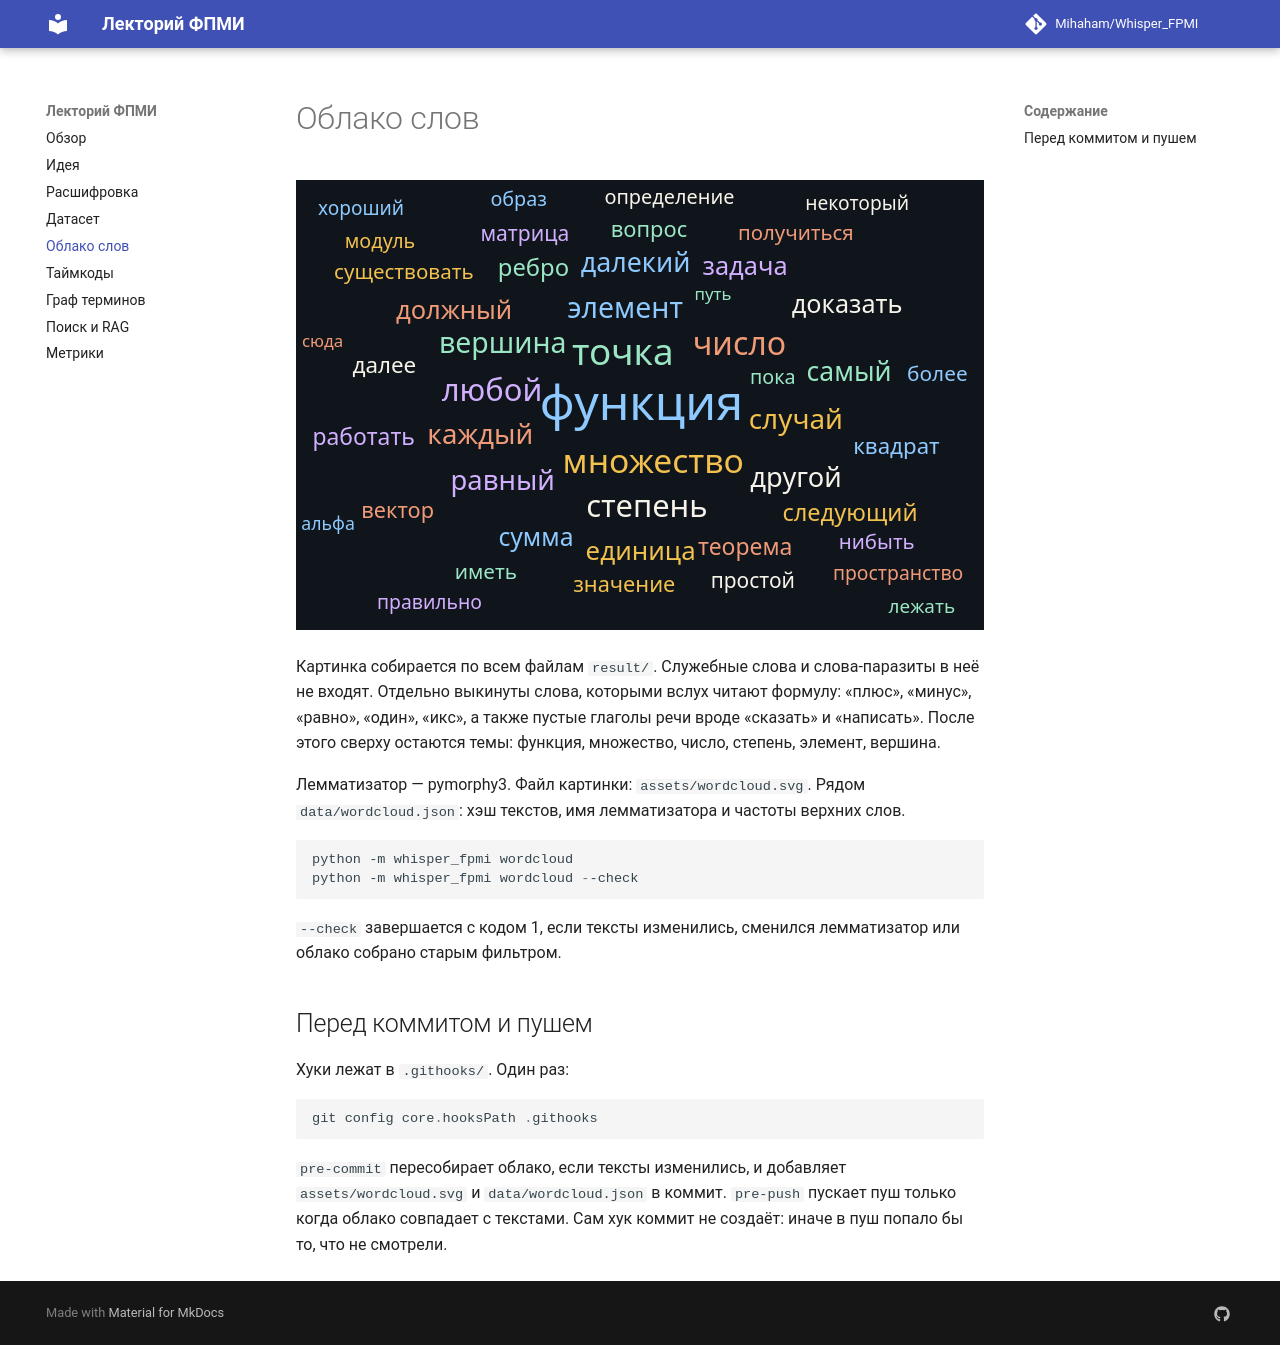

repository: Mihaham/Whisper_FPMI · page: wordcloud/index.html · generator: mkdocs

# Облако слов

![Облако слов лектория](img/wordcloud.svg)

Картинка собирается по всем файлам `result/`. Служебные слова и слова-паразиты в неё не входят. Отдельно выкинуты слова, которыми вслух читают формулу: «плюс», «минус», «равно», «один», «икс», а также пустые глаголы речи вроде «сказать» и «написать». После этого сверху остаются темы: функция, множество, число, степень, элемент, вершина.

Лемматизатор — pymorphy3. Файл картинки: `assets/wordcloud.svg`. Рядом `data/wordcloud.json`: хэш текстов, имя лемматизатора и частоты верхних слов.

```powershell
python -m whisper_fpmi wordcloud
python -m whisper_fpmi wordcloud --check
```

`--check` завершается с кодом 1, если тексты изменились, сменился лемматизатор или облако собрано старым фильтром.

## Перед коммитом и пушем

Хуки лежат в `.githooks/`. Один раз:

```powershell
git config core.hooksPath .githooks
```

`pre-commit` пересобирает облако, если тексты изменились, и добавляет `assets/wordcloud.svg` и `data/wordcloud.json` в коммит. `pre-push` пускает пуш только когда облако совпадает с текстами. Сам хук коммит не создаёт: иначе в пуш попало бы то, что не смотрели.
